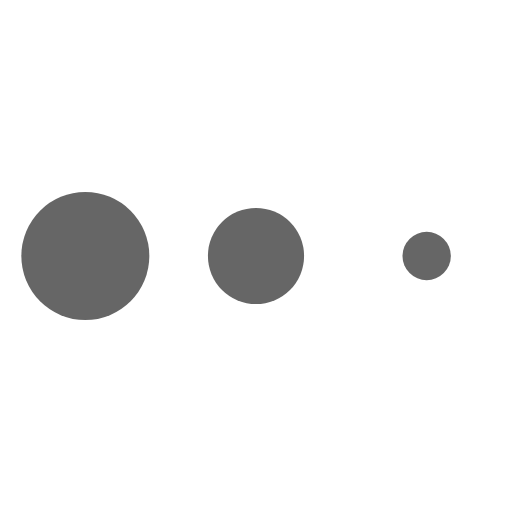
t = 0.00 s
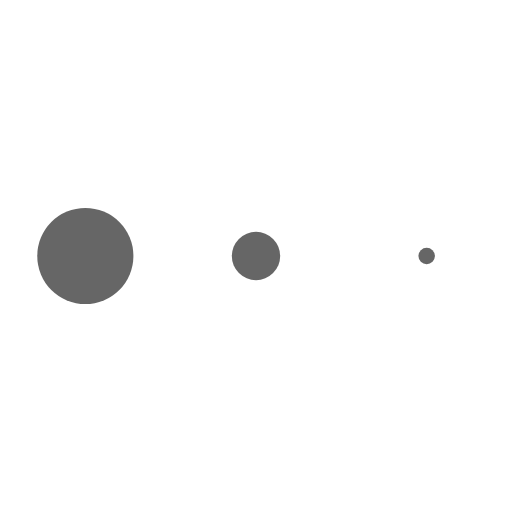
t = 0.65 s
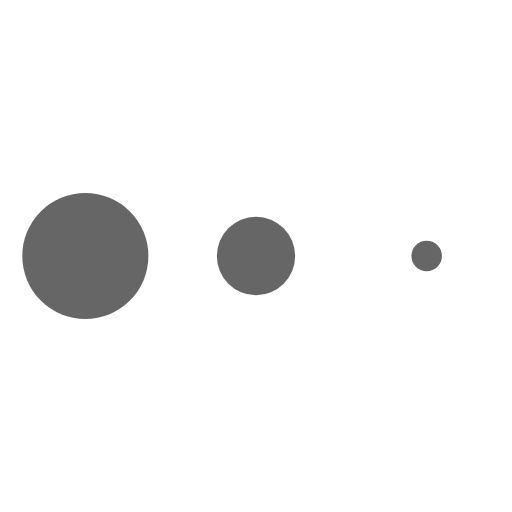
t = 0.74 s
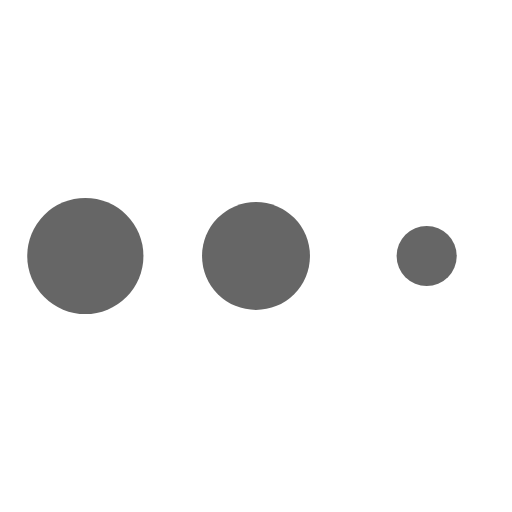
t = 0.84 s
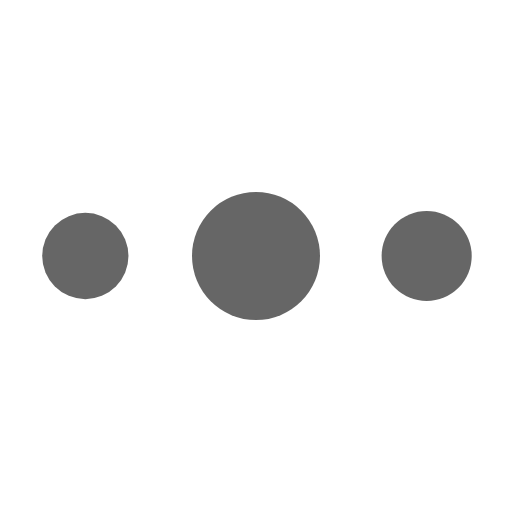
t = 0.93 s
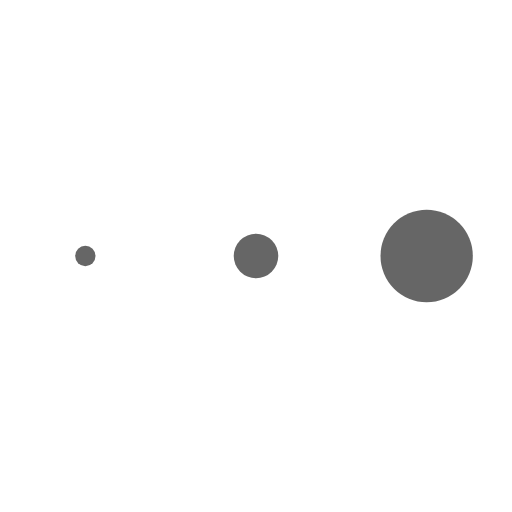
t = 1.21 s

The animated SVG that drew these frames (rendered in a browser with its animation timeline set to each time). Animation: 1 CSS @keyframes rule; one cycle of 1.45 s, repeats indefinitely.

<svg width="36" height="36" viewBox="0 0 24 24" xmlns="http://www.w3.org/2000/svg">
  <style> 
    .loading-dots {
      animation: loading .8s linear infinite;
      fill: #666666;
    }
    .dots2 {
      animation-delay: -.65s;
    }
    .dots3 {
      animation-delay: -.5s;
    }
    @keyframes loading {
      93.75%,100%{r:3px}46.875%{r:.2px}
    }
  </style>
  <circle class="loading-dots" cx="4" cy="12" r="3"/>
  <circle class="loading-dots dots2" cx="12" cy="12" r="3"/>
  <circle class="loading-dots dots3" cx="20" cy="12" r="3"/>
</svg>
